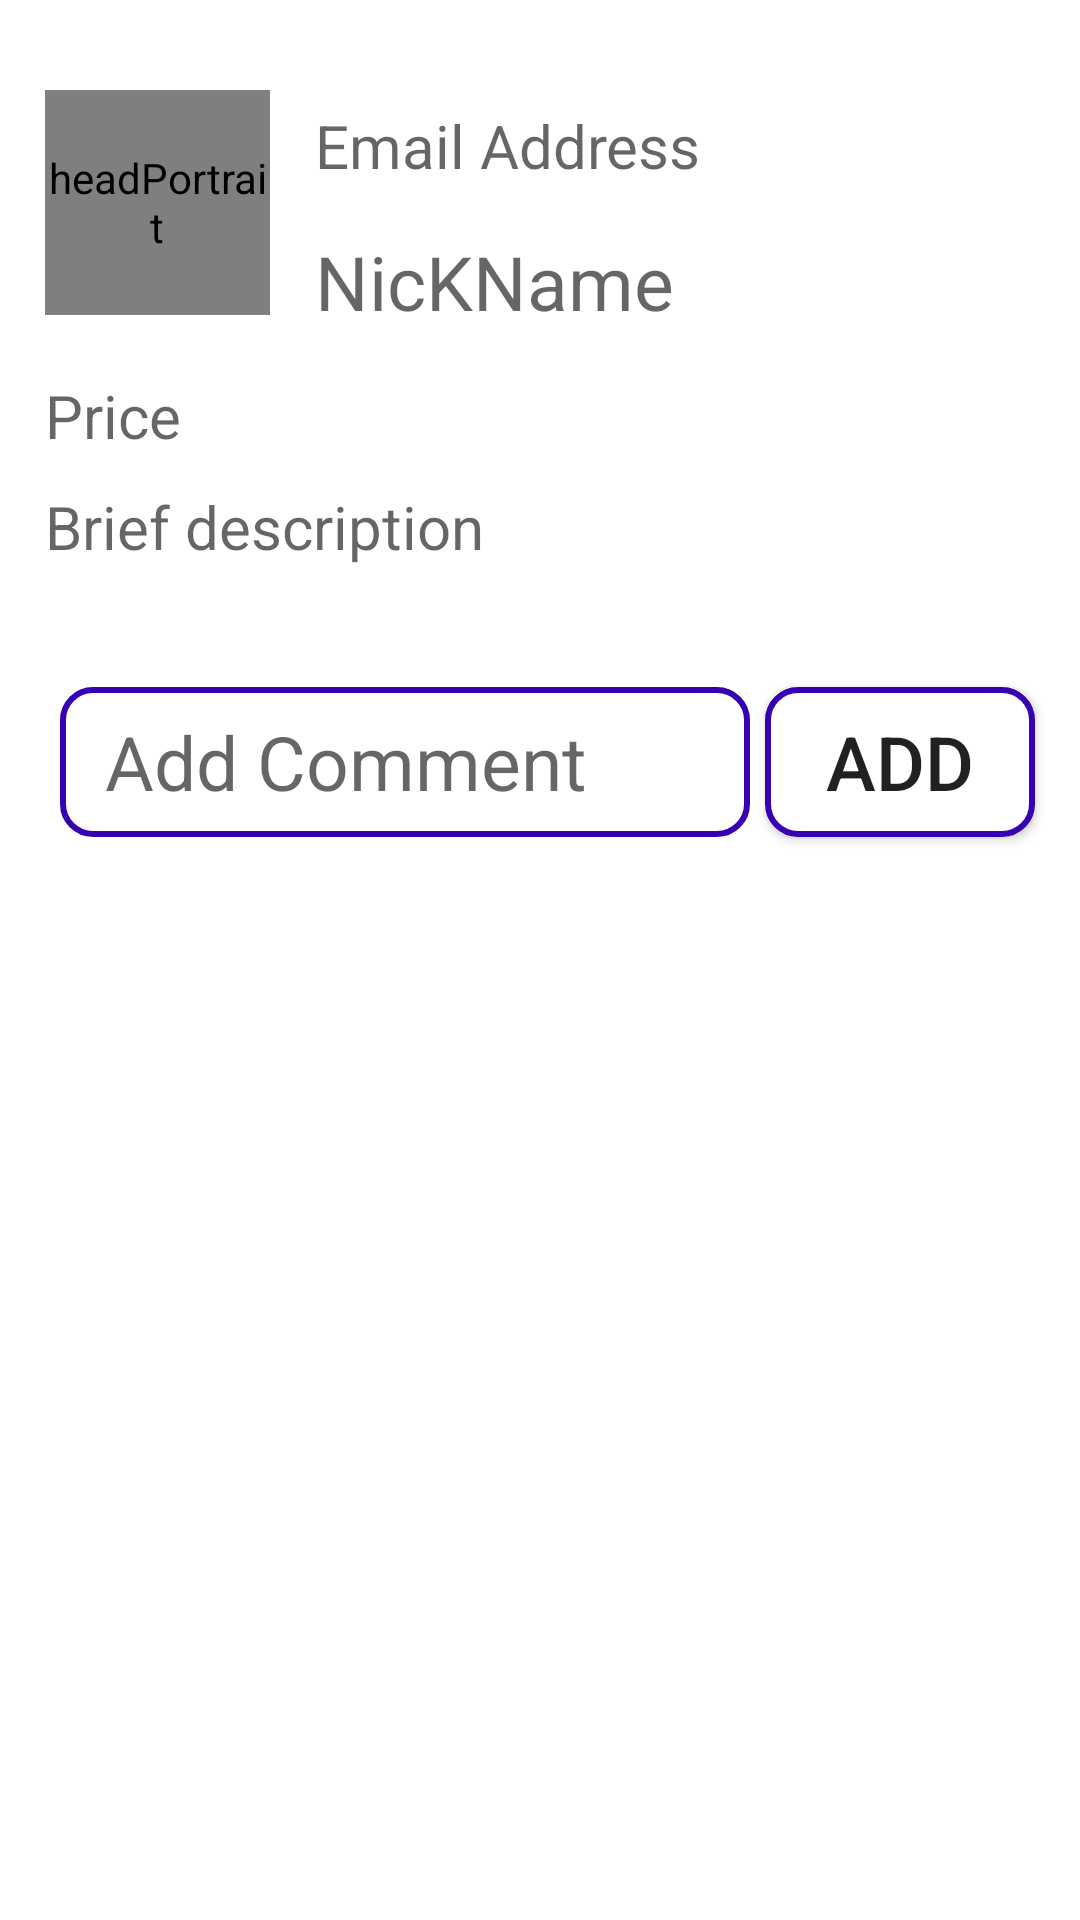

Write the Android layout XML for this screen, with the resource values it uses.
<!-- AndroidManifest.xml: application theme Theme.CampusTransaction -->
<!-- res/layout/fragment_post_detail.xml -->
<?xml version="1.0" encoding="utf-8"?>
<layout xmlns:android="http://schemas.android.com/apk/res/android"
    xmlns:app="http://schemas.android.com/apk/res-auto"
    xmlns:tools="http://schemas.android.com/tools">

    <data>
        <variable
            name="viewModel"
            type="com.example.campustransaction.ui.UIViewModel" />
    </data>

    <FrameLayout
        android:layout_width="match_parent"
        android:layout_height="match_parent"
        tools:context=".ui.posts.user_post.PostDetailFragment">

        <androidx.core.widget.NestedScrollView
            android:id="@+id/post_detail_nest"
            android:layout_width="match_parent"
            android:layout_height="wrap_content"
            android:fillViewport="true"
            android:scrollbarSize="0dp"
            android:scrollbars="vertical">

            <RelativeLayout
                android:layout_width="match_parent"
                android:layout_height="match_parent"
                android:paddingTop="15dp"
                tools:context=".ui.posts.PostsFragment">

                <de.hdodenhof.circleimageview.CircleImageView
                    android:id="@+id/headPortrait"
                    android:layout_width="75dp"
                    android:layout_height="75dp"
                    android:layout_alignParentStart="true"
                    android:layout_alignParentTop="true"
                    android:layout_gravity="center"
                    android:layout_marginStart="15dp"
                    android:layout_marginTop="15dp"
                    android:contentDescription="@string/head_portrait"
                    android:src="@drawable/my_avatar"
                    tools:ignore="ImageContrastCheck" />

                <TextView
                    android:id="@+id/title_email_address"
                    android:layout_width="wrap_content"
                    android:layout_height="wrap_content"
                    android:layout_alignParentTop="true"
                    android:layout_marginStart="15dp"
                    android:layout_marginTop="20dp"
                    android:layout_toEndOf="@+id/headPortrait"
                    android:hint="Email Address"
                    android:textSize="20sp" />

                <TextView
                    android:id="@+id/title_nickname"
                    android:layout_width="wrap_content"
                    android:layout_height="wrap_content"
                    android:layout_below="@+id/title_email_address"
                    android:layout_marginStart="15dp"
                    android:layout_marginTop="15dp"
                    android:layout_toEndOf="@+id/headPortrait"
                    android:hint="NicKName"
                    android:textColor="@color/design_default_color_primary"
                    android:textSize="25sp" />

                <TextView
                    android:id="@+id/title_price"
                    android:layout_width="wrap_content"
                    android:layout_height="wrap_content"
                    android:layout_below="@+id/headPortrait"
                    android:layout_alignParentStart="true"
                    android:layout_marginStart="15dp"
                    android:layout_marginTop="20dp"
                    android:hint="Price"
                    android:textColor="@color/colorRed"
                    android:textSize="20sp" />

                <TextView
                    android:id="@+id/title_text"
                    android:layout_width="wrap_content"
                    android:layout_height="wrap_content"
                    android:layout_below="@+id/title_price"
                    android:layout_alignParentStart="true"
                    android:layout_alignParentEnd="true"
                    android:layout_marginStart="15dp"
                    android:layout_marginTop="10dp"
                    android:layout_marginEnd="15dp"
                    android:hint="@string/brief_description"
                    android:textSize="20sp"
                    android:textColor="@color/colorBlack"/>

                <androidx.recyclerview.widget.RecyclerView
                    android:id="@+id/recycler_picture"
                    android:layout_width="match_parent"
                    android:layout_height="wrap_content"
                    android:layout_below="@+id/title_text"
                    android:layout_marginTop="10dp"
                    android:scrollbars="vertical"
                    app:layoutManager="LinearLayoutManager"
                    android:textSize="25sp"/>

                <androidx.recyclerview.widget.RecyclerView
                    android:id="@+id/recycler_comment"
                    android:layout_width="match_parent"
                    android:layout_height="wrap_content"
                    android:layout_below="@+id/recycler_picture"
                    android:layout_marginTop="10dp"
                    android:scrollbars="vertical"
                    app:layoutManager="LinearLayoutManager" />

                <EditText
                    android:id="@+id/text_new_comment"
                    android:layout_width="match_parent"
                    android:layout_height="50dp"
                    android:layout_below="@+id/recycler_comment"
                    android:layout_alignParentStart="true"
                    android:layout_marginStart="20dp"
                    android:layout_marginTop="20dp"
                    android:layout_marginEnd="110dp"
                    android:layout_marginBottom="20dp"
                    android:paddingLeft="15dp"
                    android:paddingRight="15dp"
                    android:autofillHints=""
                    android:background="@drawable/search_edit_round"
                    android:hint="Add Comment"
                    android:inputType="text"
                    android:maxLines="1"
                    android:saveEnabled="false"
                    android:textColor="@color/colorBlue"
                    android:textSize="25sp" />

                <Button
                    android:id="@+id/button_add_comment"
                    android:layout_width="90dp"
                    android:layout_height="50dp"
                    android:layout_below="@+id/recycler_comment"
                    android:layout_alignParentEnd="true"
                    android:layout_marginTop="20dp"
                    android:layout_marginEnd="15dp"
                    android:background="@drawable/search_edit_round"
                    android:text="Add"
                    android:textSize="25sp" />

            </RelativeLayout>

        </androidx.core.widget.NestedScrollView>

    </FrameLayout>

</layout>
<!-- resources referenced by this layout -->
<resources>
  <color name="colorBlack">#212121</color>
  <color name="colorBlue">#00BCD4</color>
  <color name="colorRed">#DC143C</color>
  <!-- drawable search_edit_round (drawable) -->
  <?xml version="1.0" encoding="utf-8"?>
  <shape xmlns:android="http://schemas.android.com/apk/res/android">
      <corners android:radius="10dp"/>
      <stroke android:color="@color/design_default_color_primary_dark"
              android:width="2dp"/>
      <solid android:color="@android:color/white"/>
  </shape>
  <string name="brief_description">Brief description</string>
  <string name="head_portrait">headPortrait</string>
  <style name="Theme.CampusTransaction" parent="Theme.MaterialComponents.Light.DarkActionBar">
          
          <item name="colorPrimary">@color/purple_500</item>
          <item name="colorPrimaryDark">@color/purple_700</item>
          <item name="colorAccent">@color/teal_200</item>
          
      </style>
  <color name="purple_500">#FF6200EE</color>
  <color name="purple_700">#FF3700B3</color>
  <color name="teal_200">#FF03DAC5</color>
</resources>
